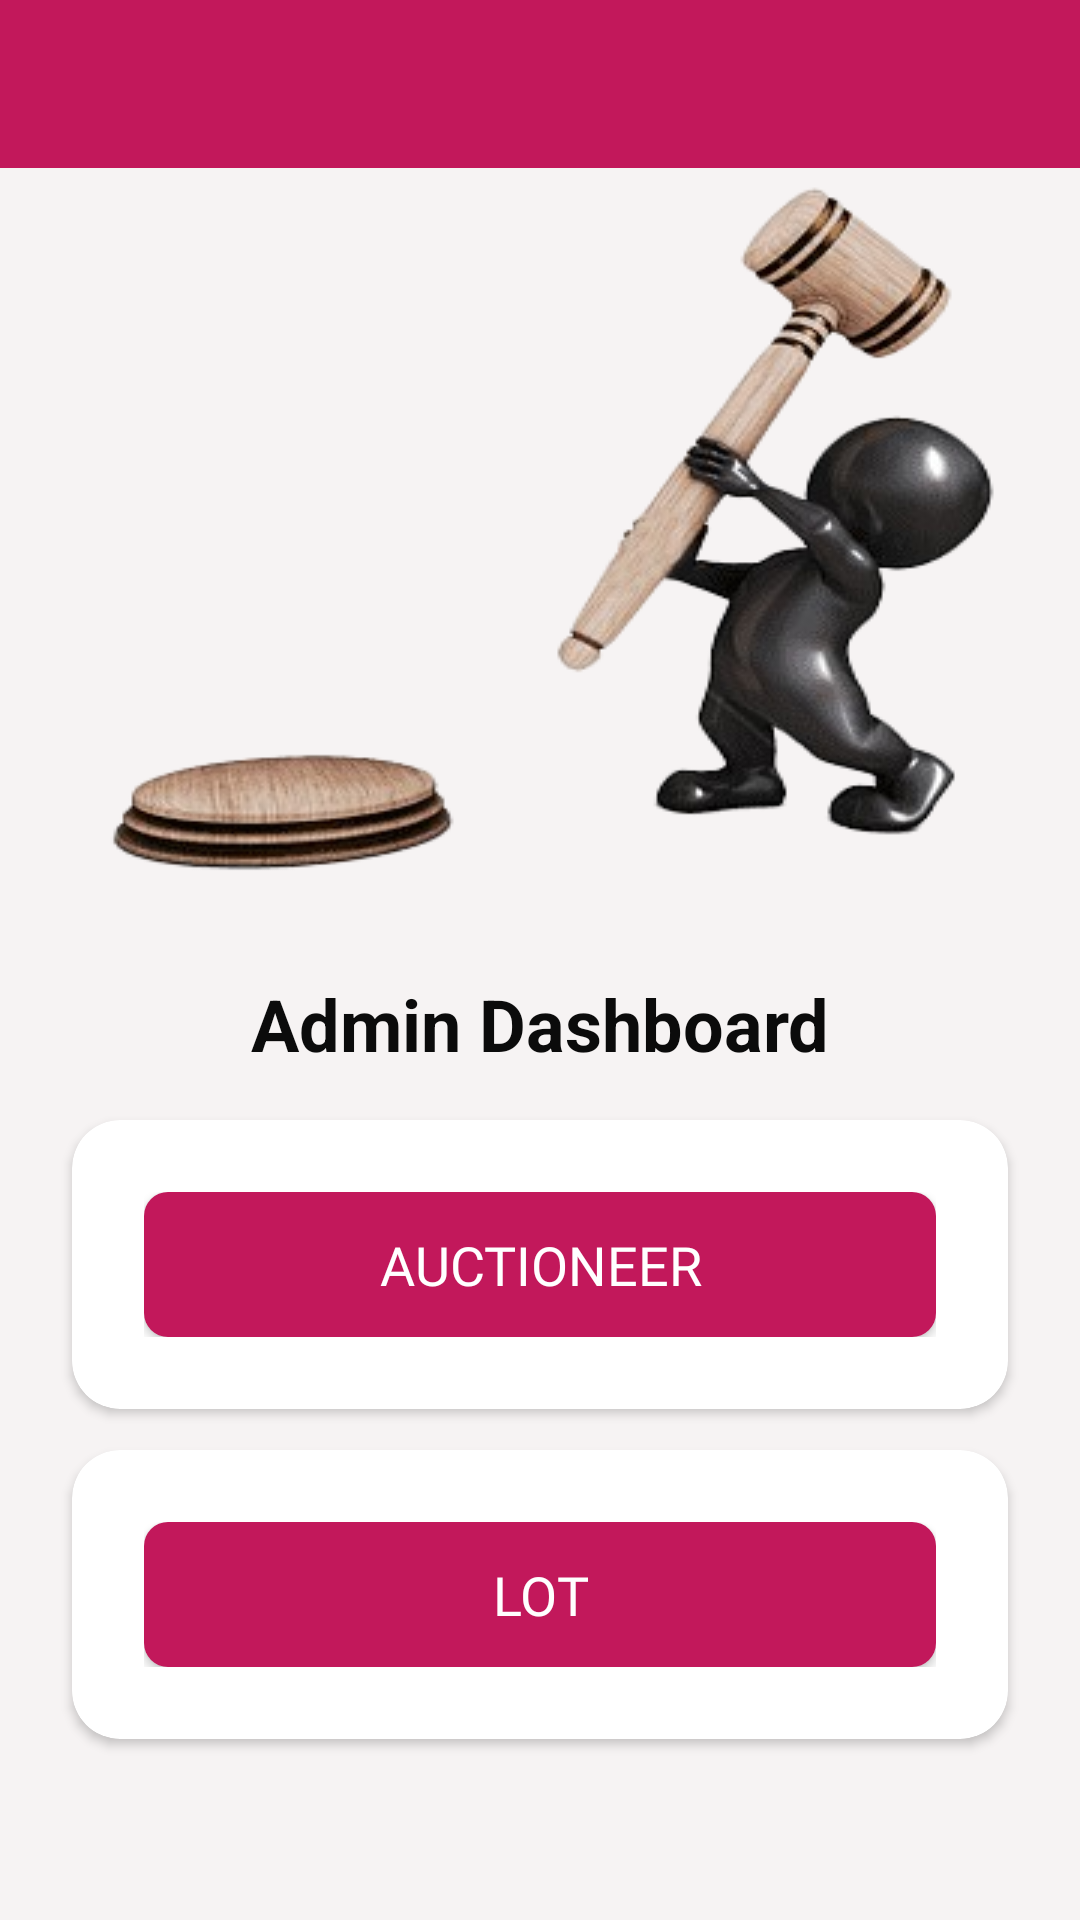

Here is an Android app screen rendered from its layout file. Give the layout XML and the strings, colors and styles it references.
<!-- AndroidManifest.xml: application theme AppTheme -->
<!-- res/layout/activity_main.xml -->
<?xml version="1.0" encoding="utf-8"?>

<androidx.drawerlayout.widget.DrawerLayout xmlns:android="http://schemas.android.com/apk/res/android"
    xmlns:app="http://schemas.android.com/apk/res-auto"
    xmlns:tools="http://schemas.android.com/tools"
    android:id="@+id/drawer_layout"
    android:layout_width="match_parent"
    android:layout_height="match_parent"
    android:background="@color/allScreenBackground"
    tools:context=".MainActivity">

    <androidx.constraintlayout.widget.ConstraintLayout
        android:layout_width="match_parent"
        android:layout_height="match_parent">

        
        <androidx.appcompat.widget.Toolbar
            android:id="@+id/toolbar"
            android:layout_width="match_parent"
            android:layout_height="?attr/actionBarSize"
            android:background="#C2185B"
            app:titleTextColor="@color/white"
            app:layout_constraintTop_toTopOf="parent"
            app:layout_constraintStart_toStartOf="parent"
            app:layout_constraintEnd_toEndOf="parent" />

        
        <View
            android:id="@+id/topBackgroundShape"
            android:layout_width="0dp"
            android:layout_height="250dp"
            android:background="@drawable/logo"
            app:layout_constraintTop_toTopOf="parent"
            app:layout_constraintStart_toStartOf="parent"
            app:layout_constraintEnd_toEndOf="parent"
            app:layout_constraintBottom_toTopOf="@id/titleText"
            android:layout_marginTop="55dp"

            />

        
        <TextView
            android:id="@+id/titleText"
            android:layout_width="wrap_content"
            android:layout_height="wrap_content"
            android:text="Admin Dashboard"
            android:textSize="24sp"
            android:textStyle="bold"
            android:textColor="@color/colorAccent"
            android:layout_marginTop="20dp"
            app:layout_constraintTop_toBottomOf="@id/topBackgroundShape"
            app:layout_constraintStart_toStartOf="parent"
            app:layout_constraintEnd_toEndOf="parent" />

        
        <androidx.cardview.widget.CardView
            android:layout_width="0dp"
            android:layout_height="wrap_content"
            android:layout_marginTop="16dp"
            android:layout_marginHorizontal="24dp"
            android:backgroundTint="#FFFFFF"
            android:elevation="12dp"
            app:cardCornerRadius="16dp"
            app:layout_constraintTop_toBottomOf="@id/titleText"
            app:layout_constraintStart_toStartOf="parent"
            app:layout_constraintEnd_toEndOf="parent">

            <LinearLayout
                android:layout_width="match_parent"
                android:layout_height="wrap_content"
                android:orientation="vertical"
                android:padding="24dp"
                android:gravity="center">

                <Button
                    android:id="@+id/button2"
                    android:layout_width="match_parent"
                    android:layout_height="wrap_content"
                    android:background="@drawable/button_shadow"
                    android:fontFamily="@font/montserratextrabold"
                    android:onClick="onClickSell"
                    android:text="@string/auctioneer"
                    android:textColor="#FFFFFF"
                    android:textSize="18sp"
                    android:elevation="4dp" />
            </LinearLayout>
        </androidx.cardview.widget.CardView>

        
        <androidx.cardview.widget.CardView
            android:layout_width="0dp"
            android:layout_height="wrap_content"
            android:layout_marginTop="126dp"
            android:layout_marginHorizontal="24dp"
            android:backgroundTint="#FFFFFF"
            android:elevation="12dp"
            app:cardCornerRadius="16dp"
            app:layout_constraintTop_toBottomOf="@id/titleText"
            app:layout_constraintStart_toStartOf="parent"
            app:layout_constraintEnd_toEndOf="parent">

            <LinearLayout
                android:layout_width="match_parent"
                android:layout_height="wrap_content"
                android:orientation="vertical"
                android:padding="24dp"
                android:gravity="center">

                <Button
                    android:id="@+id/button3"
                    android:layout_width="match_parent"
                    android:layout_height="wrap_content"
                    android:background="@drawable/button_shadow"
                    android:fontFamily="@font/montserratextrabold"
                    android:onClick="onClickBuy"
                    android:text="@string/lot"
                    android:textColor="#FFFFFF"
                    android:textSize="18sp"
                    android:elevation="4dp" />
            </LinearLayout>
        </androidx.cardview.widget.CardView>


    </androidx.constraintlayout.widget.ConstraintLayout>

    <com.google.android.material.navigation.NavigationView
        android:id="@+id/navigation_view"
        android:layout_width="wrap_content"
        android:layout_height="match_parent"
        android:layout_gravity="start"
        app:headerLayout="@layout/nav_header"
        app:itemIconTint="@null"
        app:menu="@menu/nav_menu" />

</androidx.drawerlayout.widget.DrawerLayout>
<!-- res/layout/nav_header.xml (included above) -->
<?xml version="1.0" encoding="utf-8"?>
<androidx.constraintlayout.widget.ConstraintLayout xmlns:android="http://schemas.android.com/apk/res/android"
    xmlns:app="http://schemas.android.com/apk/res-auto"
    android:layout_width="match_parent"
    android:layout_height="192dp"
    android:background="#C2185B"
    android:padding="16dp">

    
    <View
    android:id="@+id/topBackgroundShape"
    android:layout_width="0dp"
    android:layout_height="250dp"
    android:background="@drawable/logo"
    app:layout_constraintTop_toTopOf="parent"
    app:layout_constraintStart_toStartOf="parent"
    app:layout_constraintEnd_toEndOf="parent"
    app:layout_constraintBottom_toBottomOf="parent" />

    
    <TextView
        android:id="@+id/titleText"
        android:layout_width="wrap_content"
        android:layout_height="wrap_content"
        android:text="Auction App"
        android:textSize="24sp"
        android:textStyle="bold"
        android:fontFamily="@font/montserratextrabold"
        android:textColor="@android:color/white"
        app:layout_constraintBottom_toBottomOf="parent"
        app:layout_constraintStart_toStartOf="parent"
            app:layout_constraintEnd_toEndOf="parent" />

    </androidx.constraintlayout.widget.ConstraintLayout>
<!-- resources referenced by this layout -->
<resources>
  <color name="allScreenBackground">#F6F3F3</color>
  <color name="colorAccent">#0B0B0B</color>
  <color name="white">#FFFFFFFF</color>
  <!-- drawable button_shadow (drawable) -->
  <?xml version="1.0" encoding="utf-8"?>
  
  <selector xmlns:android="http://schemas.android.com/apk/res/android">
      <item android:state_pressed="true">
          <shape android:shape="rectangle">
              <solid android:color="#FFCDD2"/> 
              <corners android:radius="8dp"/>
              <padding android:left="12dp" android:top="12dp" android:right="12dp" android:bottom="12dp"/>
          </shape>
      </item>
      <item>
          <shape android:shape="rectangle">
              <solid android:color="#C2185B"/> 
              <corners android:radius="8dp"/>
              <padding android:left="12dp" android:top="12dp" android:right="12dp" android:bottom="12dp"/>
          </shape>
      </item>
  </selector>
  <!-- drawable logo: png bitmap (drawable, 58636 bytes) -->
  <string name="auctioneer">Auctioneer</string>
  <string name="lot">Lot</string>
  <style name="AppTheme" parent="Theme.AppCompat.Light.NoActionBar">
          <item name="colorPrimary">@color/colorPrimary</item>
          <item name="colorAccent">@color/colorAccent</item>
          <item name="windowActionBar">false</item>
          <item name="windowNoTitle">true</item>
      </style>
  <color name="colorPrimary">#C2185B</color>
</resources>
